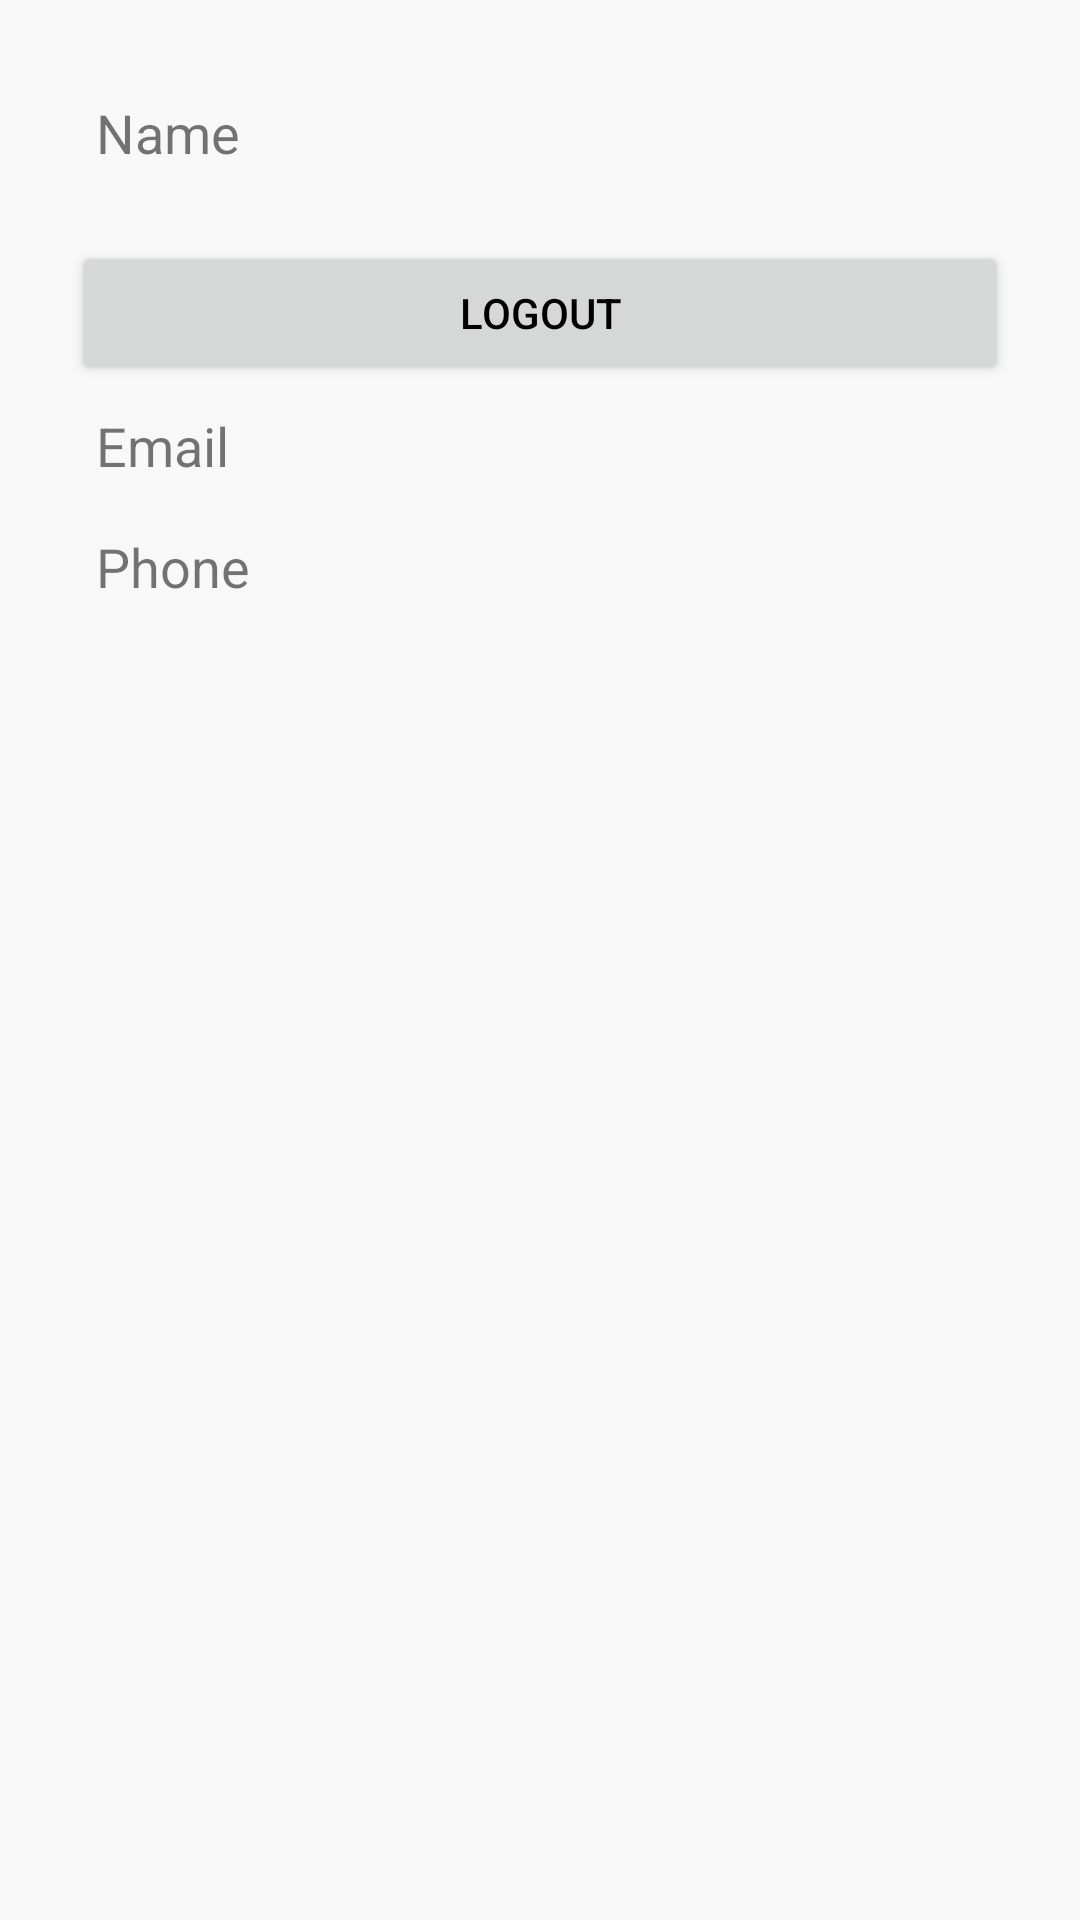

The Android layout XML behind this screen, and the referenced resources:
<!-- AndroidManifest.xml: application theme Theme.BloodApp -->
<!-- res/layout/activity_profile.xml -->
<LinearLayout xmlns:android="http://schemas.android.com/apk/res/android"
    android:layout_width="match_parent" android:layout_height="match_parent"
    android:orientation="vertical" android:padding="24dp">

    <TextView android:id="@+id/profile_name"
        android:layout_width="match_parent" android:layout_height="wrap_content"
        android:text="Name" android:textSize="18sp" android:padding="8dp"/>

	<Button android:id="@+id/logout_button"
		android:layout_width="match_parent"
		android:layout_height="wrap_content"
		android:text="Logout"
		android:layout_marginTop="16dp"/>

    <TextView android:id="@+id/profile_email"
        android:layout_width="match_parent" android:layout_height="wrap_content"
        android:text="Email" android:textSize="18sp" android:padding="8dp"/>

    <TextView android:id="@+id/profile_phone"
        android:layout_width="match_parent" android:layout_height="wrap_content"
        android:text="Phone" android:textSize="18sp" android:padding="8dp"/>
</LinearLayout>
<!-- resources referenced by this layout -->
<resources>
  <style name="Theme.BloodApp" parent="Theme.MaterialComponents.DayNight.NoActionBar">
          
          <item name="colorPrimary">@color/blood_primary</item>
          <item name="colorPrimaryVariant">@color/blood_primary_dark</item>
          <item name="colorOnPrimary">@color/white</item>
  
          
          <item name="colorSecondary">@color/blood_secondary</item>
          <item name="colorSecondaryVariant">@color/blood_secondary_dark</item>
          <item name="colorOnSecondary">@color/white</item>
  
          
          <item name="android:colorBackground">@color/blood_background</item>
          <item name="colorSurface">@color/white</item>
          <item name="colorOnSurface">@color/black</item>
  
          
          <item name="android:statusBarColor" tools:targetApi="l">?attr/colorPrimaryVariant</item>
  
          
          <item name="colorAccent">@color/blood_accent</item>
  
          
          <item name="android:textColorPrimary">@color/black</item>
      </style>
  <color name="blood_primary">#B71C1C</color>
  <color name="blood_primary_dark">#7F0000</color>
  <color name="white">#FFFFFF</color>
  <color name="blood_secondary">#D32F2F</color>
  <color name="blood_secondary_dark">#9A0007</color>
  <color name="blood_background">#FFF8F8F8</color>
  <color name="black">#000000</color>
  <color name="blood_accent">#FF5252</color>
</resources>
